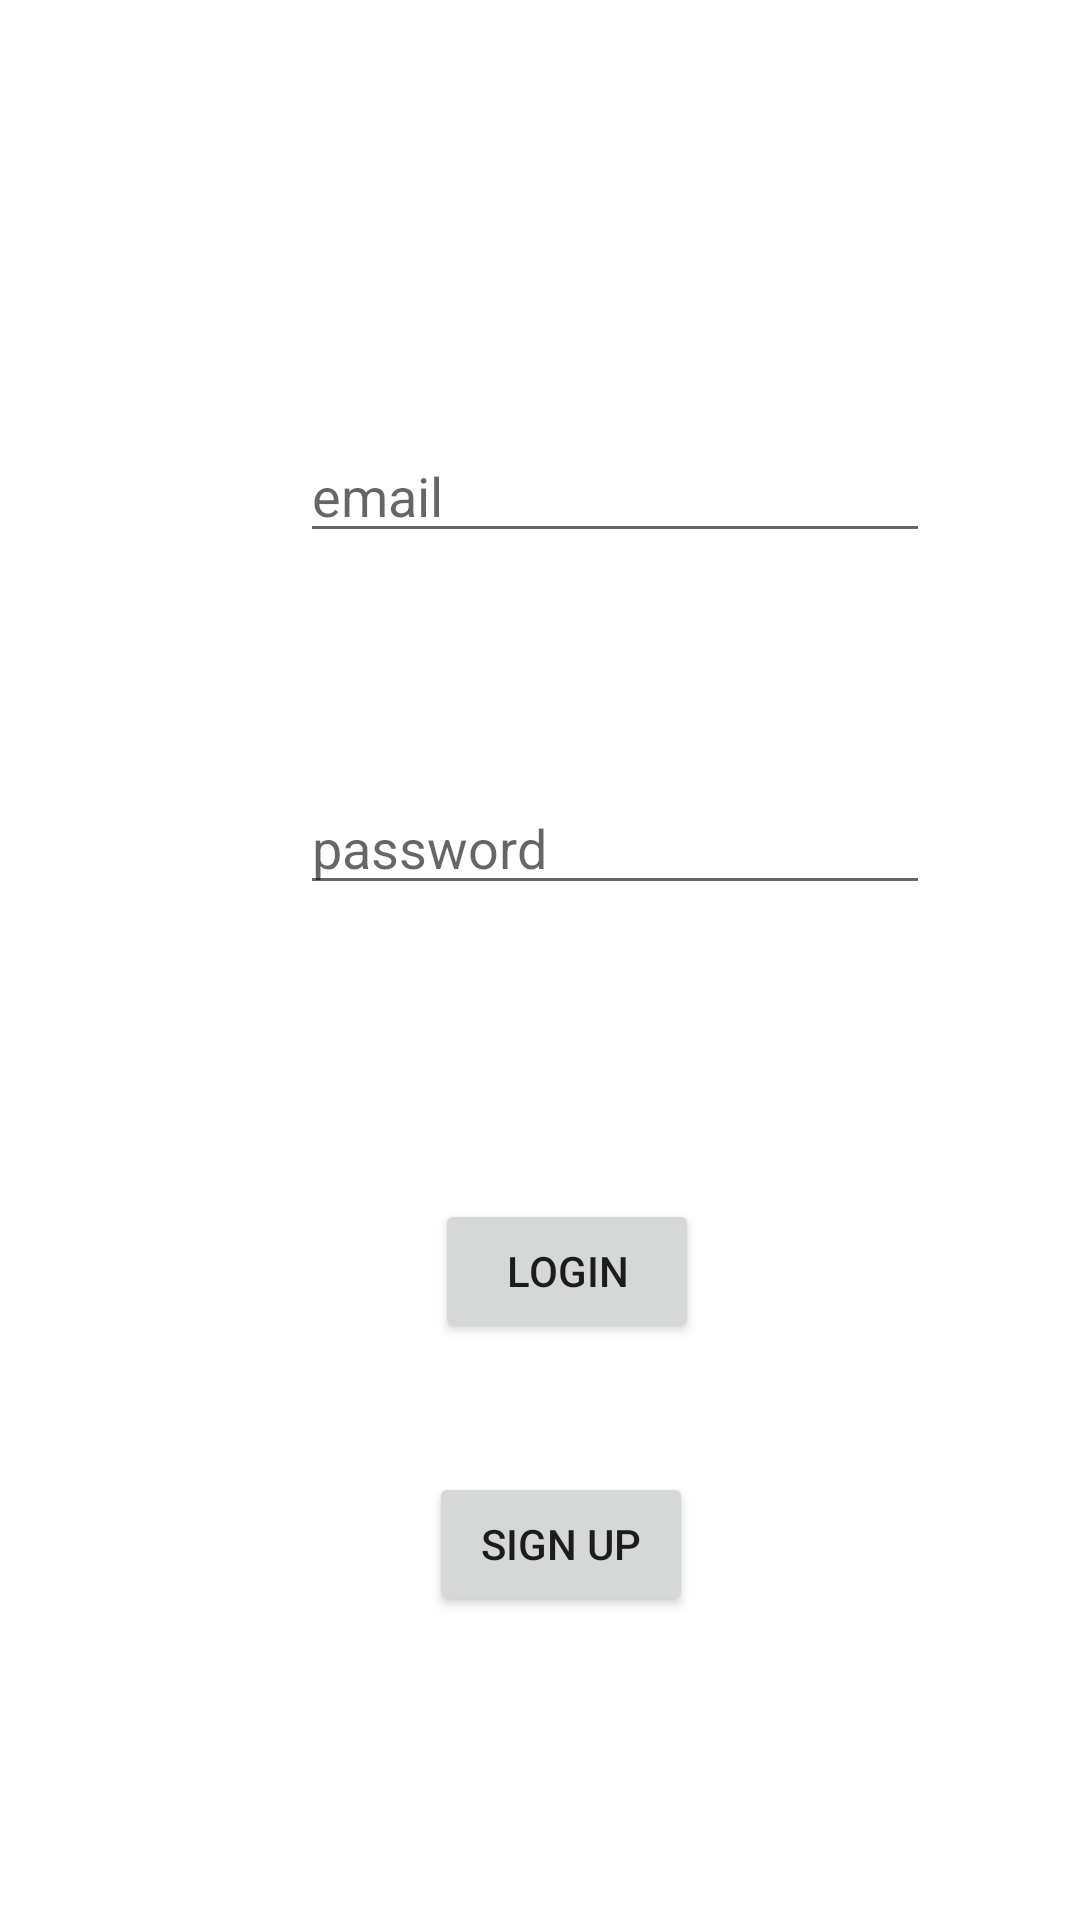

Reconstruct the res/layout file that produces this screen, plus the resources it refers to.
<!-- AndroidManifest.xml: application theme Theme.ProductList -->
<!-- res/layout/activity_login.xml -->
<?xml version="1.0" encoding="utf-8"?>
<androidx.constraintlayout.widget.ConstraintLayout xmlns:android="http://schemas.android.com/apk/res/android"
    xmlns:app="http://schemas.android.com/apk/res-auto"
    xmlns:tools="http://schemas.android.com/tools"
    android:layout_width="match_parent"
    android:layout_height="match_parent"
    tools:context=".LoginActivity">

    <EditText
        android:id="@+id/et_login"
        android:layout_width="wrap_content"
        android:layout_height="wrap_content"
        android:layout_marginStart="100dp"
        android:layout_marginLeft="100dp"
        android:layout_marginTop="143dp"
        android:ems="10"
        android:hint="email"
        android:inputType="textEmailAddress"
        app:layout_constraintStart_toStartOf="parent"
        app:layout_constraintTop_toTopOf="parent" />

    <EditText
        android:id="@+id/et_pass"
        android:layout_width="wrap_content"
        android:layout_height="wrap_content"
        android:layout_marginStart="100dp"
        android:layout_marginLeft="100dp"
        android:layout_marginTop="76dp"
        android:ems="10"
        android:hint="password"
        android:inputType="numberPassword"
        app:layout_constraintStart_toStartOf="parent"
        app:layout_constraintTop_toBottomOf="@+id/et_login" />

    <Button
        android:id="@+id/btLogin"
        android:layout_width="wrap_content"
        android:layout_height="wrap_content"
        android:layout_marginStart="145dp"
        android:layout_marginLeft="145dp"
        android:layout_marginTop="98dp"
        android:text="Login"
        app:layout_constraintStart_toStartOf="parent"
        app:layout_constraintTop_toBottomOf="@+id/et_pass" />

    <Button
        android:id="@+id/btSignup"
        android:layout_width="wrap_content"
        android:layout_height="wrap_content"
        android:layout_marginStart="143dp"
        android:layout_marginLeft="143dp"
        android:layout_marginTop="43dp"
        android:text="Sign Up"
        app:layout_constraintStart_toStartOf="parent"
        app:layout_constraintTop_toBottomOf="@+id/btLogin" />
</androidx.constraintlayout.widget.ConstraintLayout>
<!-- resources referenced by this layout -->
<resources>
  <style name="Theme.ProductList" parent="Theme.MaterialComponents.DayNight.DarkActionBar">
          
          <item name="colorPrimary">@color/purple_500</item>
          <item name="colorPrimaryVariant">@color/purple_700</item>
          <item name="colorOnPrimary">@color/white</item>
          
          <item name="colorSecondary">@color/teal_200</item>
          <item name="colorSecondaryVariant">@color/teal_700</item>
          <item name="colorOnSecondary">@color/black</item>
          
          <item name="android:statusBarColor" tools:targetApi="l">?attr/colorPrimaryVariant</item>
          
      </style>
  <!-- not gathered from this repository: default colours our renderer supplied (Android Studio template values) -->
  <color name="purple_500">#FF6200EE</color>
  <color name="purple_700">#FF3700B3</color>
  <color name="teal_200">#FF03DAC5</color>
  <color name="teal_700">#FF018786</color>
  <color name="black">#FF000000</color>
  <color name="white">#FFFFFFFF</color>
</resources>
